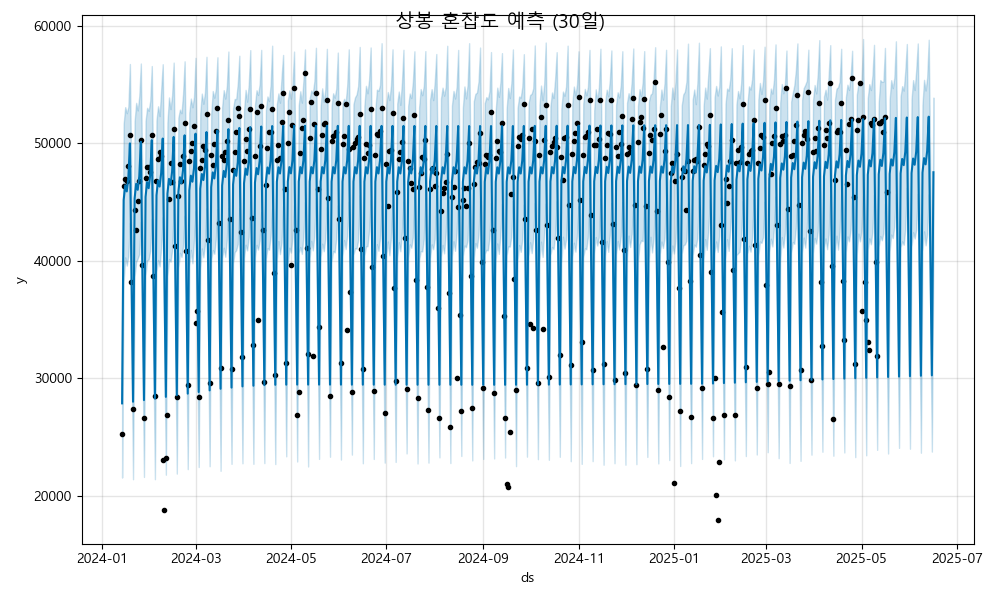

The table this chart was drawn from, first rows:
ds, yhat, yhat_lower, yhat_upper
2024-01-14, 27882, 21568, 34849
2024-01-15, 45183, 38269, 51676
2024-01-16, 46438, 40306, 53095
2024-01-17, 45918, 39607, 52580
2024-01-18, 47073, 40428, 53125
2024-01-19, 50008, 43260, 56765
2024-01-20, 39255, 32886, 45438
2024-01-21, 28020, 21422, 34446
2024-01-22, 45321, 38685, 51890
2024-01-23, 46576, 39923, 53459
2024-01-24, 46056, 40208, 52812
2024-01-25, 47211, 40580, 54032
2024-01-26, 50146, 43335, 56808
2024-01-27, 39393, 32783, 45861
2024-01-28, 28158, 21620, 34826
2024-01-29, 45459, 38771, 51909
2024-01-30, 46714, 40052, 53037
2024-01-31, 46194, 40126, 52783
2024-02-01, 47349, 40883, 53627
2024-02-02, 50284, 43583, 56595
2024-02-03, 39531, 32300, 45957
2024-02-04, 28296, 21427, 35003
2024-02-05, 45597, 39103, 51988
2024-02-06, 46852, 40085, 53168
2024-02-07, 46332, 39539, 52335
2024-02-08, 47487, 41109, 54607
2024-02-09, 50421, 43724, 56750
2024-02-10, 39669, 33247, 45680
2024-02-11, 28434, 21809, 35045
2024-02-12, 45735, 38694, 51793
2024-02-13, 46990, 40168, 53921
2024-02-14, 46470, 39936, 52926
2024-02-15, 47625, 40900, 54118
2024-02-16, 50559, 44372, 56888
2024-02-17, 39807, 33562, 46373
2024-02-18, 28572, 21904, 35035
2024-02-19, 45873, 39383, 52197
2024-02-20, 47128, 40697, 52887
2024-02-21, 46608, 40343, 52581
2024-02-22, 47763, 41226, 54214
2024-02-23, 50697, 43854, 56995
2024-02-24, 39945, 33656, 46478
2024-02-25, 28710, 22283, 35125
2024-02-26, 46011, 39577, 52631
2024-02-27, 47266, 40945, 53824
2024-02-28, 46746, 39804, 53082
2024-02-29, 47901, 41771, 53965
2024-03-01, 50835, 44231, 57287
2024-03-02, 40083, 33552, 46261
2024-03-03, 28848, 22464, 35059
2024-03-04, 46149, 39243, 52542
2024-03-05, 47404, 41068, 54248
2024-03-06, 46884, 40310, 53381
2024-03-07, 48039, 41393, 54311
2024-03-08, 50973, 44473, 57380
2024-03-09, 40221, 33562, 46924
2024-03-10, 28986, 22530, 35653
2024-03-11, 46287, 40109, 52486
2024-03-12, 47542, 40930, 54466
2024-03-13, 47022, 40616, 53895
... 460 more rows
